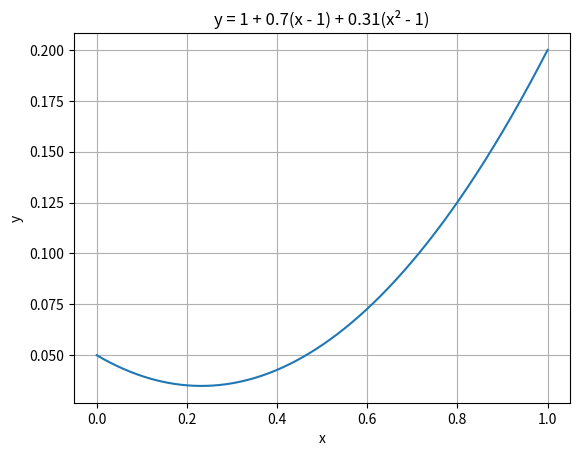

Write Python code to recreate this figure.
import matplotlib.pyplot as plt
import numpy as np

x = np.linspace(0, 1, 1000)

c1 = +0.05,
c2 = -0.13,
c3 = +0.28
y  = c1+c2*x+c3*x**2

# y = 1 + 0.6 * (x - 1) + 0.31 * (x ** 2 - 1)

plt.plot(x, y)
plt.grid(True)
plt.xlabel('x')
plt.ylabel('y')
plt.title('y = 1 + 0.7(x - 1) + 0.31(x² - 1)')
plt.show()
